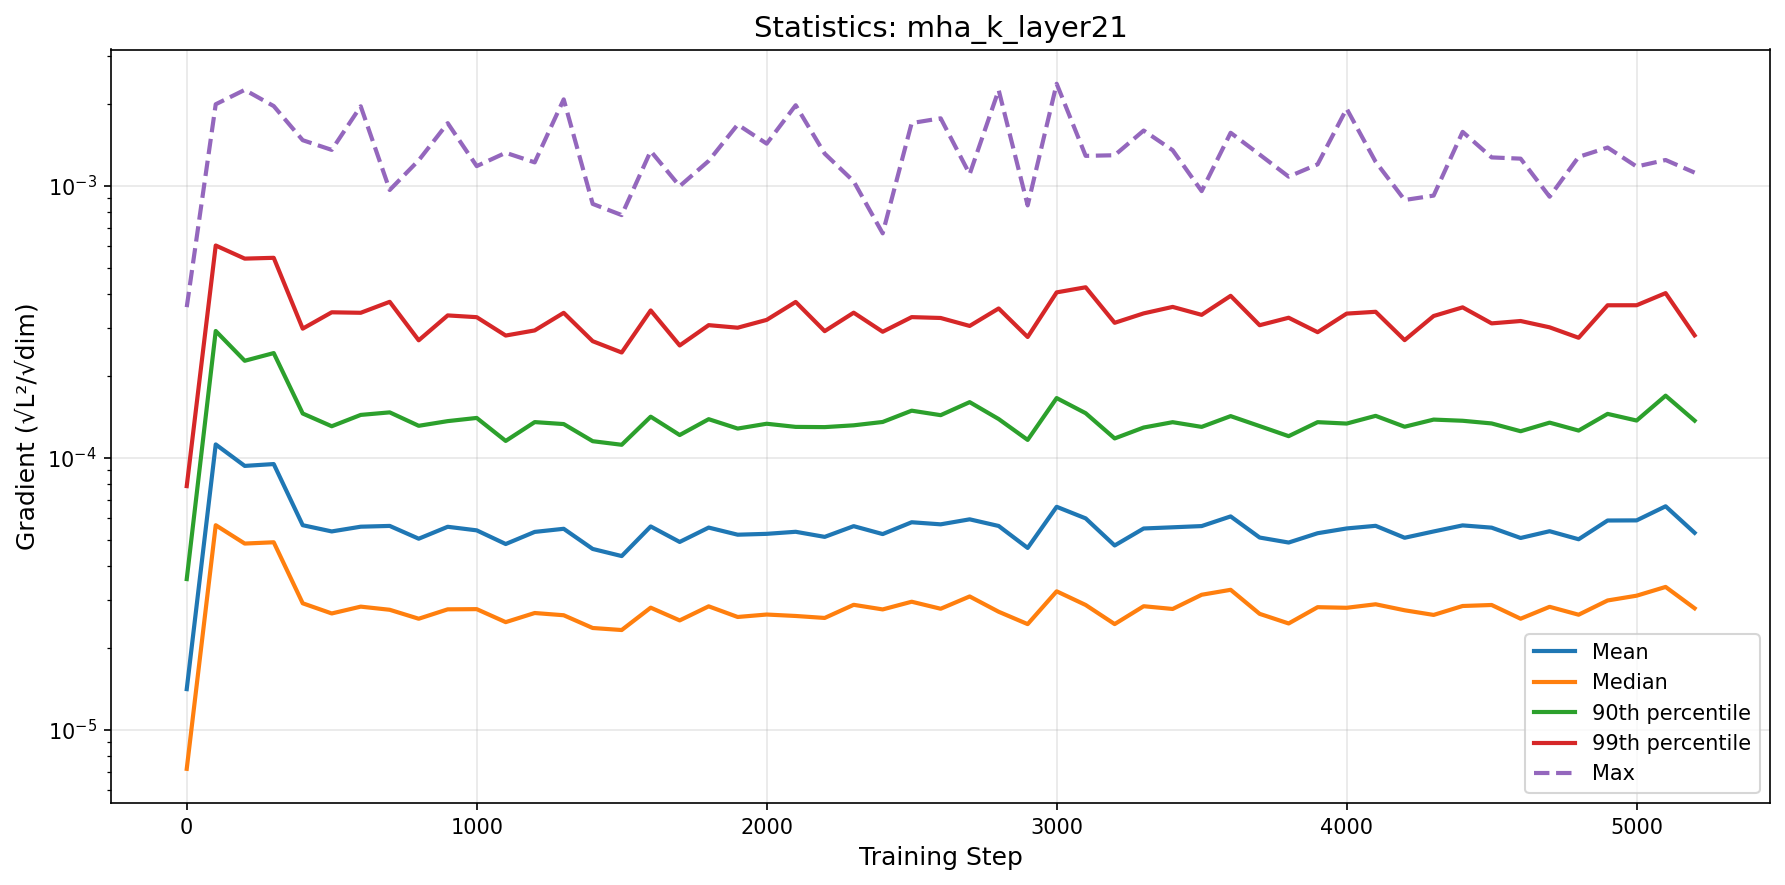

Values plotted in this chart, from the file beside it:
step, mean, median, p90, p99, max
0, 1.4107624516717416e-05, 7.183154139056569e-06, 3.58222569047939e-05, 7.870529552747018e-05, 0.0003582
100, 0.000112, 5.652188519889023e-05, 0.0002927, 0.0006037, 0.001997
200, 9.338995904784042e-05, 4.8386078560724854e-05, 0.0002275, 0.0005403, 0.002255
300, 9.486401068719326e-05, 4.891995922662318e-05, 0.0002428, 0.000544, 0.001966
400, 5.6525297746848734e-05, 2.9178943805163726e-05, 0.0001455, 0.0002986, 0.001473
500, 5.362393405456649e-05, 2.6771974262373988e-05, 0.0001307, 0.0003429, 0.001356
600, 5.58145342880932e-05, 2.8364782338030636e-05, 0.0001438, 0.0003415, 0.001962
700, 5.6182682019060136e-05, 2.761929681582842e-05, 0.000147, 0.0003748, 0.0009661
800, 5.041779244915493e-05, 2.56015428021783e-05, 0.0001312, 0.0002705, 0.001242
900, 5.577576623240686e-05, 2.772352036117809e-05, 0.0001365, 0.000334, 0.001701
1000, 5.411494410267892e-05, 2.776977271423675e-05, 0.0001402, 0.000329, 0.001183
1100, 4.820166054742003e-05, 2.4875203052943107e-05, 0.0001154, 0.0002817, 0.001324
1200, 5.340418826347916e-05, 2.6874356990447268e-05, 0.0001353, 0.0002941, 0.00122
1300, 5.483310957288268e-05, 2.6369348233856726e-05, 0.0001331, 0.0003414, 0.002081
1400, 4.622971062876299e-05, 2.3670705559197813e-05, 0.0001151, 0.0002685, 0.0008586
1500, 4.3526390412194716e-05, 2.3268295080924872e-05, 0.0001117, 0.000244, 0.0007811
1600, 5.593325210639932e-05, 2.8115934583183844e-05, 0.0001417, 0.0003484, 0.001343
1700, 4.9055482532724325e-05, 2.5242933588742744e-05, 0.0001213, 0.000259, 0.0009978
1800, 5.5398394671613005e-05, 2.8436422326194588e-05, 0.0001387, 0.0003076, 0.001236
1900, 5.215679441456749e-05, 2.5985850697907154e-05, 0.0001281, 0.000301, 0.001681
2000, 5.2537858971999996e-05, 2.6530828108661808e-05, 0.0001335, 0.0003216, 0.00143
2100, 5.3460856273699975e-05, 2.6207257178612053e-05, 0.00013, 0.0003743, 0.00198
2200, 5.1204835911684245e-05, 2.577306531748036e-05, 0.0001297, 0.0002924, 0.001314
2300, 5.607206216292785e-05, 2.8805276087950915e-05, 0.0001317, 0.0003418, 0.001039
2400, 5.24316706288021e-05, 2.7703115847543813e-05, 0.0001355, 0.0002908, 0.0006692
2500, 5.79557488375063e-05, 2.9569138860097155e-05, 0.0001491, 0.0003292, 0.001703
2600, 5.694100283294899e-05, 2.7861189664690755e-05, 0.0001435, 0.0003268, 0.001772
2700, 5.941017571383814e-05, 3.091806320298929e-05, 0.0001603, 0.0003055, 0.001105
2800, 5.615775379957151e-05, 2.7160824174643494e-05, 0.0001389, 0.0003542, 0.002252
2900, 4.663386164135578e-05, 2.446176040393766e-05, 0.0001164, 0.0002782, 0.0008478
3000, 6.605736675017024e-05, 3.229446883779019e-05, 0.0001659, 0.0004059, 0.002375
3100, 5.9887163350781846e-05, 2.876468079193728e-05, 0.0001459, 0.0004239, 0.00129
3200, 4.760351000701998e-05, 2.4467681214446202e-05, 0.0001178, 0.0003137, 0.001297
3300, 5.497528931844694e-05, 2.846436018444365e-05, 0.0001293, 0.0003398, 0.001598
3400, 5.5531614222559256e-05, 2.7810579013021197e-05, 0.0001352, 0.000359, 0.001353
3500, 5.610939472587363e-05, 3.136467239528429e-05, 0.00013, 0.0003356, 0.000957
3600, 6.0893142079164265e-05, 3.270827073720284e-05, 0.0001424, 0.0003942, 0.001568
3700, 5.0920723057044726e-05, 2.668580418685451e-05, 0.0001308, 0.0003074, 0.001304
3800, 4.8808955454100147e-05, 2.4598305571998935e-05, 0.0001201, 0.0003275, 0.001082
3900, 5.281700464162701e-05, 2.8234338060428854e-05, 0.0001353, 0.0002898, 0.001201
4000, 5.499130824101631e-05, 2.8089514671592042e-05, 0.0001337, 0.0003391, 0.001923
4100, 5.622758837071322e-05, 2.893604505516123e-05, 0.0001427, 0.0003444, 0.001226
4200, 5.082193185046435e-05, 2.7504760510055348e-05, 0.0001301, 0.0002709, 0.0008876
4300, 5.360950942799393e-05, 2.6442357011546846e-05, 0.0001382, 0.0003323, 0.0009212
4400, 5.6433899160879264e-05, 2.8517897590063512e-05, 0.0001369, 0.0003576, 0.001581
4500, 5.5366837051350005e-05, 2.8763130103470758e-05, 0.0001338, 0.0003122, 0.001273
4600, 5.073134043342975e-05, 2.560607208579313e-05, 0.0001253, 0.0003186, 0.00126
4700, 5.372324451359743e-05, 2.8320116143731866e-05, 0.0001347, 0.0003019, 0.0009125
4800, 5.0183438946963376e-05, 2.6489341507840436e-05, 0.000126, 0.0002764, 0.001279
4900, 5.882041017965126e-05, 2.988473806908587e-05, 0.0001451, 0.0003639, 0.001384
5000, 5.8880105354676614e-05, 3.1116147511056624e-05, 0.0001372, 0.000364, 0.001178
5100, 6.634811206903837e-05, 3.35151344188489e-05, 0.0001693, 0.0004034, 0.001245
5200, 5.3003224210661824e-05, 2.7969579605269246e-05, 0.000137, 0.0002821, 0.001119
